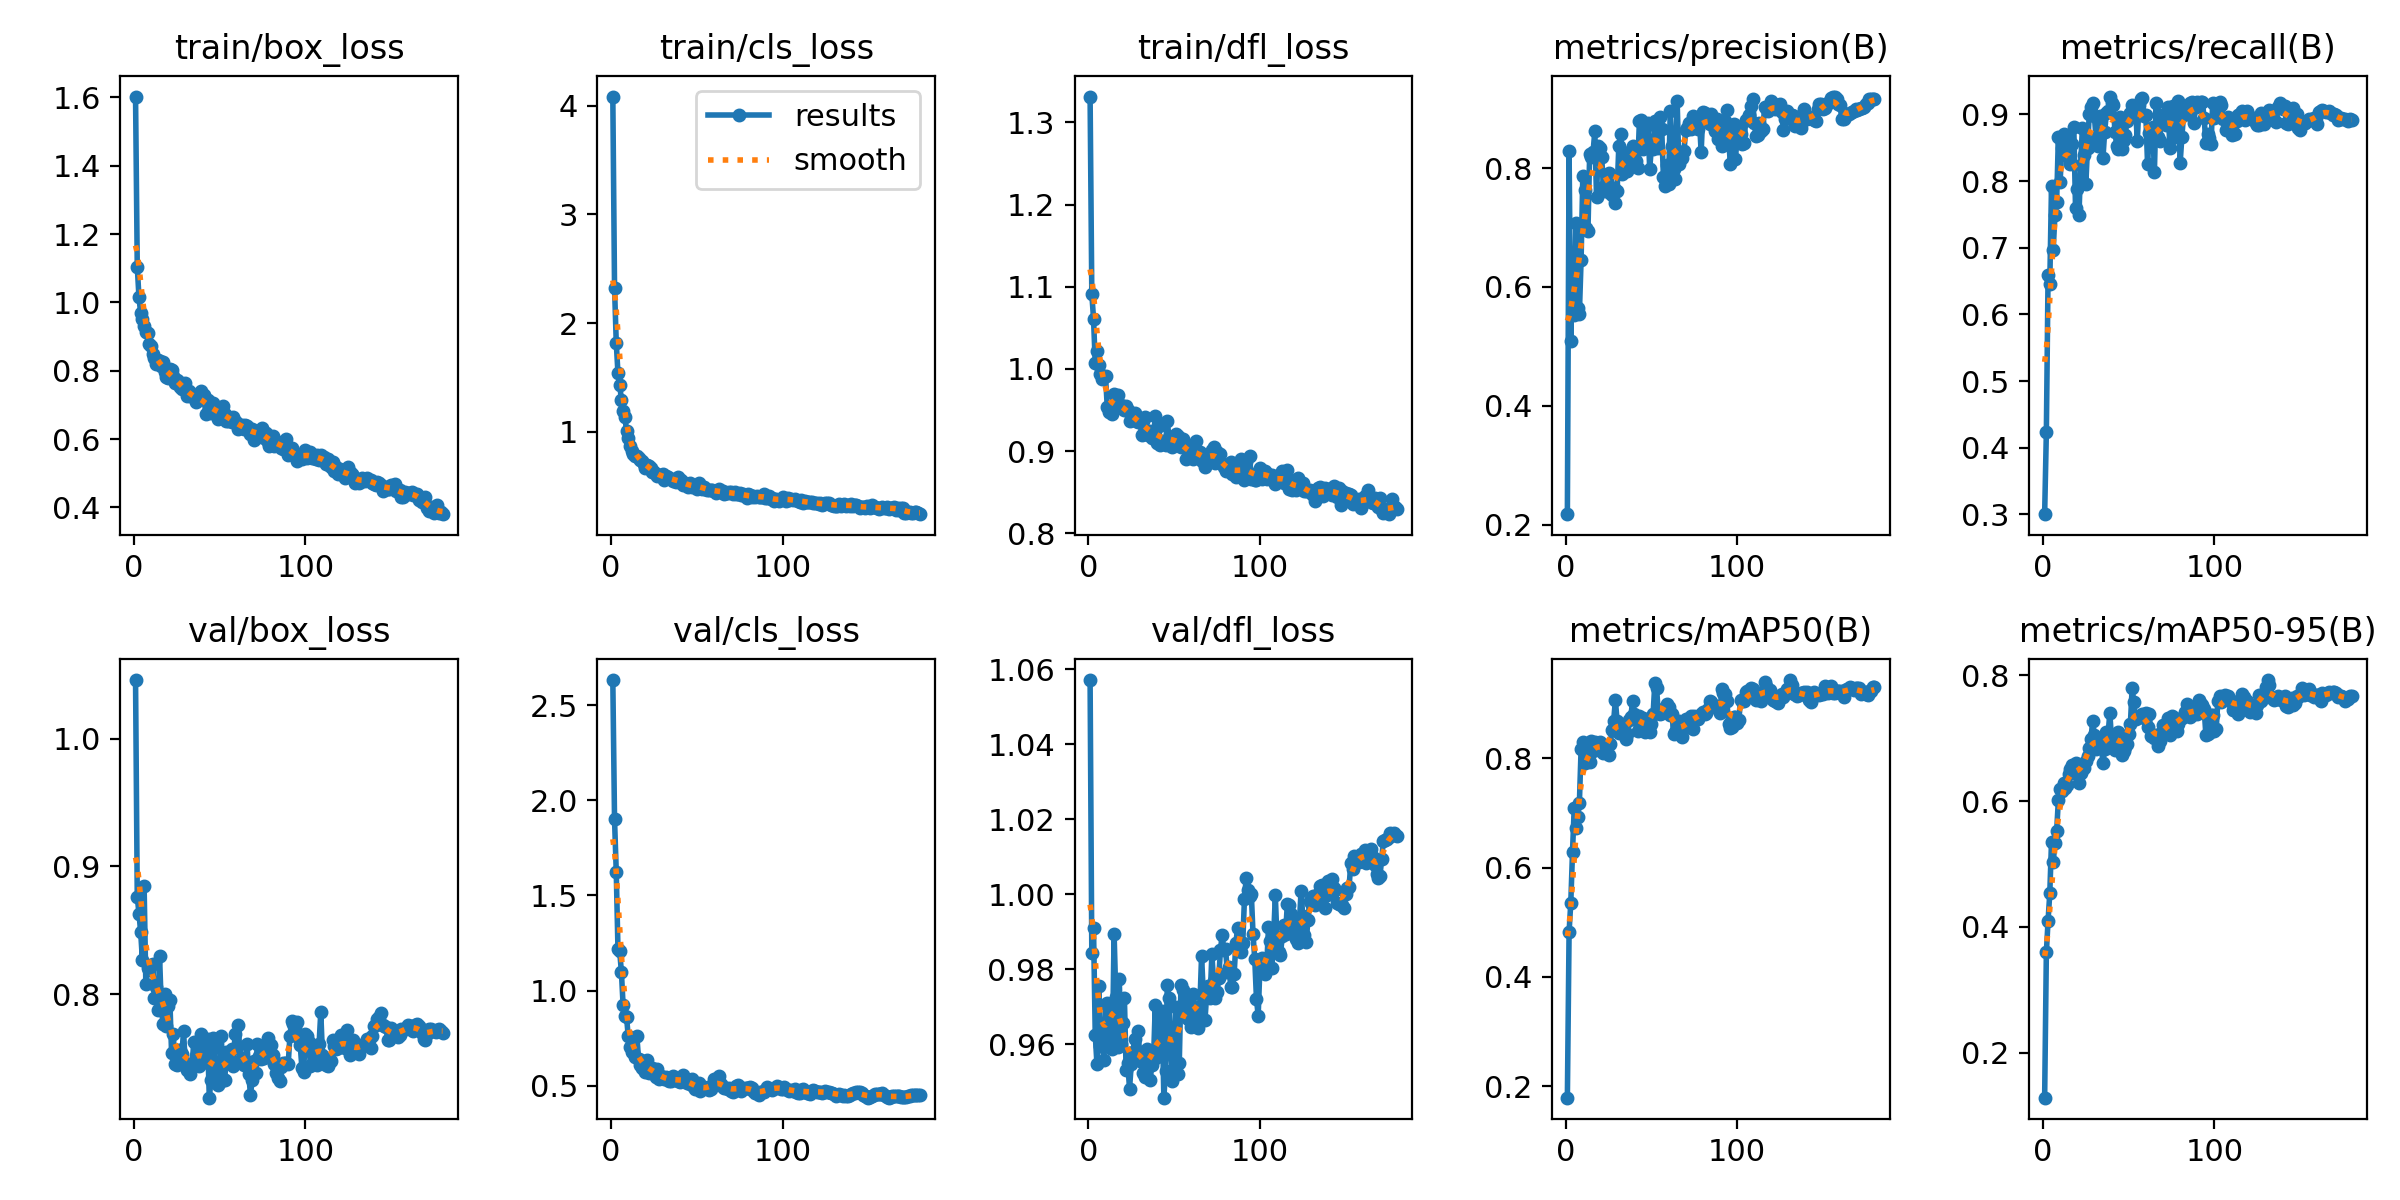

The data file committed next to this chart (first rows):
epoch, time, train/box_loss, train/cls_loss, train/dfl_loss, metrics/precision(B), metrics/recall(B), metrics/mAP50(B), metrics/mAP50-95(B), val/box_loss, val/cls_loss, val/dfl_loss, lr/pg0, lr/pg1, lr/pg2
1, 3.454, 1.602, 4.085, 1.332, 0.2176, 0.3003, 0.1794, 0.129, 1.046, 2.632, 1.057, 9.52e-05, 9.52e-05, 9.52e-05
2, 6.271, 1.105, 2.327, 1.091, 0.828, 0.4237, 0.4825, 0.3597, 0.8761, 1.9, 0.9843, 0.0001941, 0.0001941, 0.0001941
3, 9.107, 1.015, 1.821, 1.061, 0.5096, 0.6585, 0.5358, 0.4103, 0.8629, 1.625, 0.9909, 0.0002919, 0.0002919, 0.0002919
4, 11.83, 0.9675, 1.538, 1.007, 0.6396, 0.6463, 0.629, 0.4537, 0.8482, 1.217, 0.9626, 0.0003886, 0.0003886, 0.0003886
5, 14.45, 0.9517, 1.434, 1.022, 0.5529, 0.7924, 0.709, 0.5354, 0.8267, 1.207, 0.9547, 0.0004655, 0.0004655, 0.0004655
6, 17.04, 0.93, 1.296, 1.005, 0.7068, 0.697, 0.6716, 0.5028, 0.8845, 1.099, 0.9754, 0.0004629, 0.0004629, 0.0004629
7, 19.61, 0.9132, 1.19, 0.9933, 0.5641, 0.7491, 0.6928, 0.5335, 0.8078, 0.9223, 0.9594, 0.0004603, 0.0004603, 0.0004603
8, 22.19, 0.9097, 1.14, 0.9873, 0.5549, 0.7685, 0.7175, 0.5527, 0.8201, 0.8682, 0.9607, 0.0004577, 0.0004577, 0.0004577
9, 24.86, 0.879, 1.008, 0.9896, 0.6452, 0.8663, 0.8166, 0.6014, 0.8186, 0.8611, 0.9557, 0.0004551, 0.0004551, 0.0004551
10, 27.52, 0.8726, 0.9456, 0.9911, 0.7867, 0.7979, 0.83, 0.6198, 0.8225, 0.759, 0.9706, 0.0004524, 0.0004524, 0.0004524
11, 30.17, 0.8493, 0.8662, 0.9539, 0.7625, 0.8491, 0.7912, 0.6159, 0.8233, 0.7035, 0.9709, 0.0004498, 0.0004498, 0.0004498
12, 32.76, 0.8373, 0.8268, 0.9471, 0.6993, 0.8703, 0.7999, 0.6291, 0.7967, 0.6798, 0.9594, 0.0004472, 0.0004472, 0.0004472
13, 35.42, 0.82, 0.7973, 0.9505, 0.6934, 0.8581, 0.7945, 0.6201, 0.8056, 0.6761, 0.9658, 0.0004446, 0.0004446, 0.0004446
14, 38, 0.8305, 0.7768, 0.9447, 0.8244, 0.8373, 0.7934, 0.6253, 0.7876, 0.649, 0.9588, 0.000442, 0.000442, 0.000442
15, 40.6, 0.8287, 0.7728, 0.9699, 0.8184, 0.8403, 0.8319, 0.6433, 0.8297, 0.764, 0.9895, 0.0004393, 0.0004393, 0.0004393
16, 43.22, 0.8143, 0.7597, 0.9519, 0.8276, 0.8254, 0.8136, 0.6501, 0.7909, 0.6391, 0.9726, 0.0004367, 0.0004367, 0.0004367
17, 45.86, 0.8251, 0.7377, 0.9687, 0.8616, 0.8556, 0.8289, 0.6569, 0.7768, 0.609, 0.9593, 0.0004341, 0.0004341, 0.0004341
18, 48.5, 0.7971, 0.7321, 0.9531, 0.7511, 0.8811, 0.819, 0.6461, 0.8002, 0.5948, 0.9774, 0.0004315, 0.0004315, 0.0004315
19, 51.08, 0.7816, 0.7049, 0.9558, 0.8372, 0.7602, 0.8256, 0.661, 0.7749, 0.6291, 0.9602, 0.0004289, 0.0004289, 0.0004289
20, 53.71, 0.7789, 0.6682, 0.9533, 0.8333, 0.7874, 0.8298, 0.6431, 0.7906, 0.57, 0.9656, 0.0004263, 0.0004263, 0.0004263
21, 56.3, 0.8042, 0.6981, 0.9502, 0.8191, 0.7485, 0.8201, 0.6285, 0.7953, 0.6332, 0.9725, 0.0004236, 0.0004236, 0.0004236
22, 58.89, 0.8007, 0.6889, 0.955, 0.7672, 0.8237, 0.8097, 0.6437, 0.7542, 0.5675, 0.9532, 0.000421, 0.000421, 0.000421
23, 61.5, 0.7837, 0.6709, 0.9501, 0.762, 0.8798, 0.8231, 0.6567, 0.7687, 0.5772, 0.9549, 0.0004184, 0.0004184, 0.0004184
24, 64.17, 0.7653, 0.6328, 0.9365, 0.7789, 0.8396, 0.8099, 0.6529, 0.745, 0.5946, 0.9481, 0.0004158, 0.0004158, 0.0004158
25, 66.77, 0.7713, 0.6281, 0.9444, 0.7918, 0.7951, 0.8053, 0.6629, 0.7446, 0.5861, 0.9548, 0.0004132, 0.0004132, 0.0004132
26, 69.33, 0.7686, 0.6136, 0.9403, 0.7579, 0.8496, 0.8263, 0.6721, 0.7563, 0.5459, 0.9581, 0.0004105, 0.0004105, 0.0004105
27, 72.01, 0.7511, 0.5916, 0.9465, 0.7546, 0.8999, 0.8516, 0.6845, 0.7561, 0.5878, 0.9615, 0.0004079, 0.0004079, 0.0004079
28, 74.63, 0.7469, 0.5992, 0.937, 0.7663, 0.9106, 0.8687, 0.6981, 0.7527, 0.5376, 0.9585, 0.0004053, 0.0004053, 0.0004053
29, 77.27, 0.7562, 0.5945, 0.9351, 0.741, 0.9165, 0.9062, 0.7265, 0.7709, 0.5537, 0.9636, 0.0004027, 0.0004027, 0.0004027
30, 79.9, 0.7628, 0.6078, 0.9394, 0.7612, 0.8973, 0.8671, 0.7051, 0.7448, 0.5405, 0.9564, 0.0004001, 0.0004001, 0.0004001
31, 82.53, 0.7259, 0.555, 0.9202, 0.8375, 0.8637, 0.8451, 0.6826, 0.7406, 0.5364, 0.9554, 0.0003975, 0.0003975, 0.0003975
32, 85.09, 0.7395, 0.5949, 0.9371, 0.8574, 0.8528, 0.8506, 0.6902, 0.7456, 0.5485, 0.9524, 0.0003948, 0.0003948, 0.0003948
33, 87.68, 0.7247, 0.5809, 0.9421, 0.7897, 0.897, 0.8567, 0.6949, 0.7375, 0.528, 0.9513, 0.0003922, 0.0003922, 0.0003922
34, 90.26, 0.7314, 0.5767, 0.9239, 0.8039, 0.872, 0.8577, 0.6872, 0.7455, 0.5259, 0.9587, 0.0003896, 0.0003896, 0.0003896
35, 92.87, 0.7267, 0.567, 0.92, 0.8186, 0.8345, 0.8345, 0.6609, 0.7626, 0.5234, 0.9562, 0.000387, 0.000387, 0.000387
36, 95.55, 0.7081, 0.5493, 0.9241, 0.7949, 0.8742, 0.8444, 0.6826, 0.7515, 0.5496, 0.9505, 0.0003844, 0.0003844, 0.0003844
37, 98.15, 0.7166, 0.555, 0.9156, 0.8273, 0.9017, 0.8694, 0.7103, 0.751, 0.5349, 0.9544, 0.0003818, 0.0003818, 0.0003818
38, 100.8, 0.7132, 0.5339, 0.9155, 0.8067, 0.9048, 0.8749, 0.7062, 0.7435, 0.5278, 0.9562, 0.0003791, 0.0003791, 0.0003791
39, 103.4, 0.7397, 0.5823, 0.9428, 0.8365, 0.9268, 0.9044, 0.7398, 0.7688, 0.5233, 0.9705, 0.0003765, 0.0003765, 0.0003765
40, 106, 0.7161, 0.5509, 0.9095, 0.8185, 0.9166, 0.8816, 0.698, 0.746, 0.5182, 0.9567, 0.0003739, 0.0003739, 0.0003739
41, 108.6, 0.7284, 0.5548, 0.9301, 0.8112, 0.9138, 0.8695, 0.6976, 0.7515, 0.5348, 0.9598, 0.0003713, 0.0003713, 0.0003713
42, 111.2, 0.6718, 0.5085, 0.9074, 0.8007, 0.874, 0.8502, 0.6805, 0.7542, 0.5569, 0.9679, 0.0003687, 0.0003687, 0.0003687
43, 113.9, 0.7127, 0.5303, 0.9119, 0.8793, 0.8529, 0.8767, 0.6977, 0.7647, 0.5305, 0.9689, 0.000366, 0.000366, 0.000366
44, 116.5, 0.6897, 0.5125, 0.911, 0.881, 0.8488, 0.8722, 0.7101, 0.7189, 0.5165, 0.9458, 0.0003634, 0.0003634, 0.0003634
45, 119.1, 0.6774, 0.4881, 0.9076, 0.8316, 0.8967, 0.8736, 0.7041, 0.7324, 0.5205, 0.9529, 0.0003608, 0.0003608, 0.0003608
46, 121.7, 0.7052, 0.528, 0.9365, 0.8456, 0.8478, 0.8477, 0.6738, 0.7658, 0.5082, 0.9758, 0.0003582, 0.0003582, 0.0003582
47, 124.3, 0.6896, 0.4956, 0.9163, 0.8509, 0.862, 0.853, 0.6795, 0.7581, 0.5334, 0.9723, 0.0003556, 0.0003556, 0.0003556
48, 126.9, 0.6887, 0.5047, 0.9105, 0.8763, 0.8698, 0.8488, 0.685, 0.7379, 0.5009, 0.9591, 0.000353, 0.000353, 0.000353
49, 129.5, 0.6584, 0.492, 0.9049, 0.7984, 0.8907, 0.8484, 0.6909, 0.729, 0.4852, 0.9501, 0.0003503, 0.0003503, 0.0003503
50, 132.1, 0.6625, 0.4764, 0.9096, 0.8349, 0.8988, 0.8627, 0.7057, 0.7313, 0.4869, 0.9566, 0.0003477, 0.0003477, 0.0003477
51, 134.7, 0.69, 0.5319, 0.9203, 0.8312, 0.9021, 0.8813, 0.7227, 0.7669, 0.5139, 0.97, 0.0003451, 0.0003451, 0.0003451
52, 137.3, 0.6966, 0.5007, 0.9186, 0.8789, 0.9143, 0.9374, 0.7791, 0.7335, 0.4738, 0.952, 0.0003425, 0.0003425, 0.0003425
53, 140, 0.6718, 0.4736, 0.9105, 0.8671, 0.9032, 0.929, 0.7565, 0.7326, 0.4842, 0.955, 0.0003399, 0.0003399, 0.0003399
54, 142.6, 0.6538, 0.4891, 0.9047, 0.8334, 0.9116, 0.883, 0.7294, 0.7546, 0.4952, 0.9759, 0.0003372, 0.0003372, 0.0003372
55, 145.2, 0.6528, 0.4709, 0.9148, 0.886, 0.86, 0.8804, 0.7329, 0.7479, 0.486, 0.9744, 0.0003346, 0.0003346, 0.0003346
56, 147.8, 0.6592, 0.4609, 0.9069, 0.8662, 0.914, 0.8825, 0.7343, 0.7457, 0.4886, 0.9693, 0.000332, 0.000332, 0.000332
57, 150.4, 0.6504, 0.4614, 0.8906, 0.7846, 0.923, 0.8903, 0.7348, 0.7567, 0.478, 0.9722, 0.0003294, 0.0003294, 0.0003294
58, 153, 0.6655, 0.4685, 0.9021, 0.7696, 0.9241, 0.8843, 0.7386, 0.7439, 0.4805, 0.9667, 0.0003268, 0.0003268, 0.0003268
59, 155.6, 0.6538, 0.4669, 0.9025, 0.8045, 0.8975, 0.8999, 0.7313, 0.7685, 0.5016, 0.9675, 0.0003242, 0.0003242, 0.0003242
60, 158.3, 0.6472, 0.4551, 0.8968, 0.7729, 0.8992, 0.8936, 0.7394, 0.7588, 0.5353, 0.9647, 0.0003215, 0.0003215, 0.0003215
... 120 more rows
